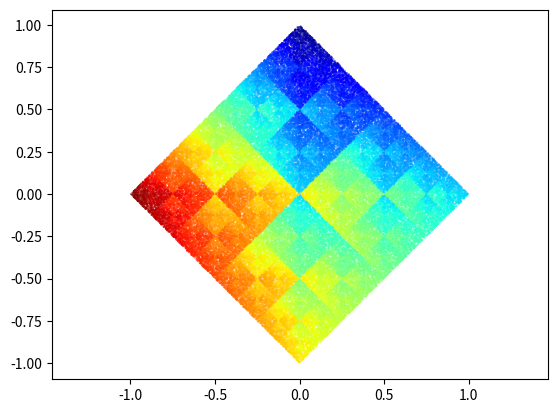

Generate this figure with matplotlib:
import numpy as np
import matplotlib.pyplot as plt


class ChaosGame:
    """A class for a chaos game.

    Parameters
    -----------
    n : int, default: 3
        Number of sides in n-gon.
    r : float, default: 1/2
        Ratio between two points.
    """

    def __init__(self, n=3, r=1 / 2):
        self.n = n
        self.r = r

        if type(n) != int:
            raise ValueError("n must be an integer")
        if not 0 < r < 1:
            raise ValueError("r must be on (0,1) interval")
        if n < 1:
            raise ValueError(f"n must be larger than one. n:{n}") 

        self._generate_ngon()
        self._starting_point()

    def _generate_ngon(self):
        n = self.n
        theta = np.linspace(0, 2 * np.pi, n + 1)
        c = np.zeros((n, 2))

        for i in range(n):
            c[i] = (np.sin(theta[i]), np.cos(theta[i]))

        self.c = c

    def plot_ngon(self):
        plt.scatter(*zip(*self.c))
        plt.axis("equal")
        plt.show()

    def _starting_point(self):
        n = self.n
        w = np.random.random(n)
        w /= np.sum(w)
        x = np.dot(w, self.c)

        self.x = x

    def iterate(self, steps=100000, discard=5):
        r = self.r
        c = self.c
        x = self.x
        k = np.random.randint(self.n, size=steps)

        y = np.zeros((steps, 2))
        y[0] = x

        for i in range(1, steps):
            y[i] = (r * y[i - 1]) + ((1 - r) * c[k[i]])
        self.y, self.k = y[discard:], k[discard:]

    def plot(self, color=False, cmap="jet"):
        try:
            y, k = self.y, self.k
        except AttributeError:
            raise AttributeError()
        fig, ax = plt.subplots()
        if color:
            ax.scatter(*zip(*y), marker=".", s=0.2, cmap="jet", c=k)
        elif color is None:
            g = self._compute_color(k)
            print(f"\n\ng.size:{g.shape}, y.shape:{y.shape}, k.shape:{k.shape}\n k:{k}\n\n ")
            ax.scatter(*zip(*y), marker=".", s=0.2, cmap="jet", c=g)
        else:
            ax.scatter(*zip(*y), marker=".", s=0.2)

        ax.axis("equal")
        # return fig, ax

    def show(self, color=False, cmap="jet"):
        # fig, ax = self.plot(color, cmap)
        self.plot(color, cmap)
        plt.show()

    def _compute_color(self, k):
        len_k = len(k) # number of iterations
        n = self.n # vertices 

        col = np.empty(len_k)
        col[0] = k[0]
        for i in range(1, len_k):
            col[i] = (col[i - 1] + k[i]) / 2
        # col = col / self.n
        
        return col


if __name__ == "__main__":

    # for i in range(3, 9):
    # test = ChaosGame(i)
    # test.plot_ngon()

    test = ChaosGame(n=4, r=1/2)
    test.iterate()
    test.show(color=None)
